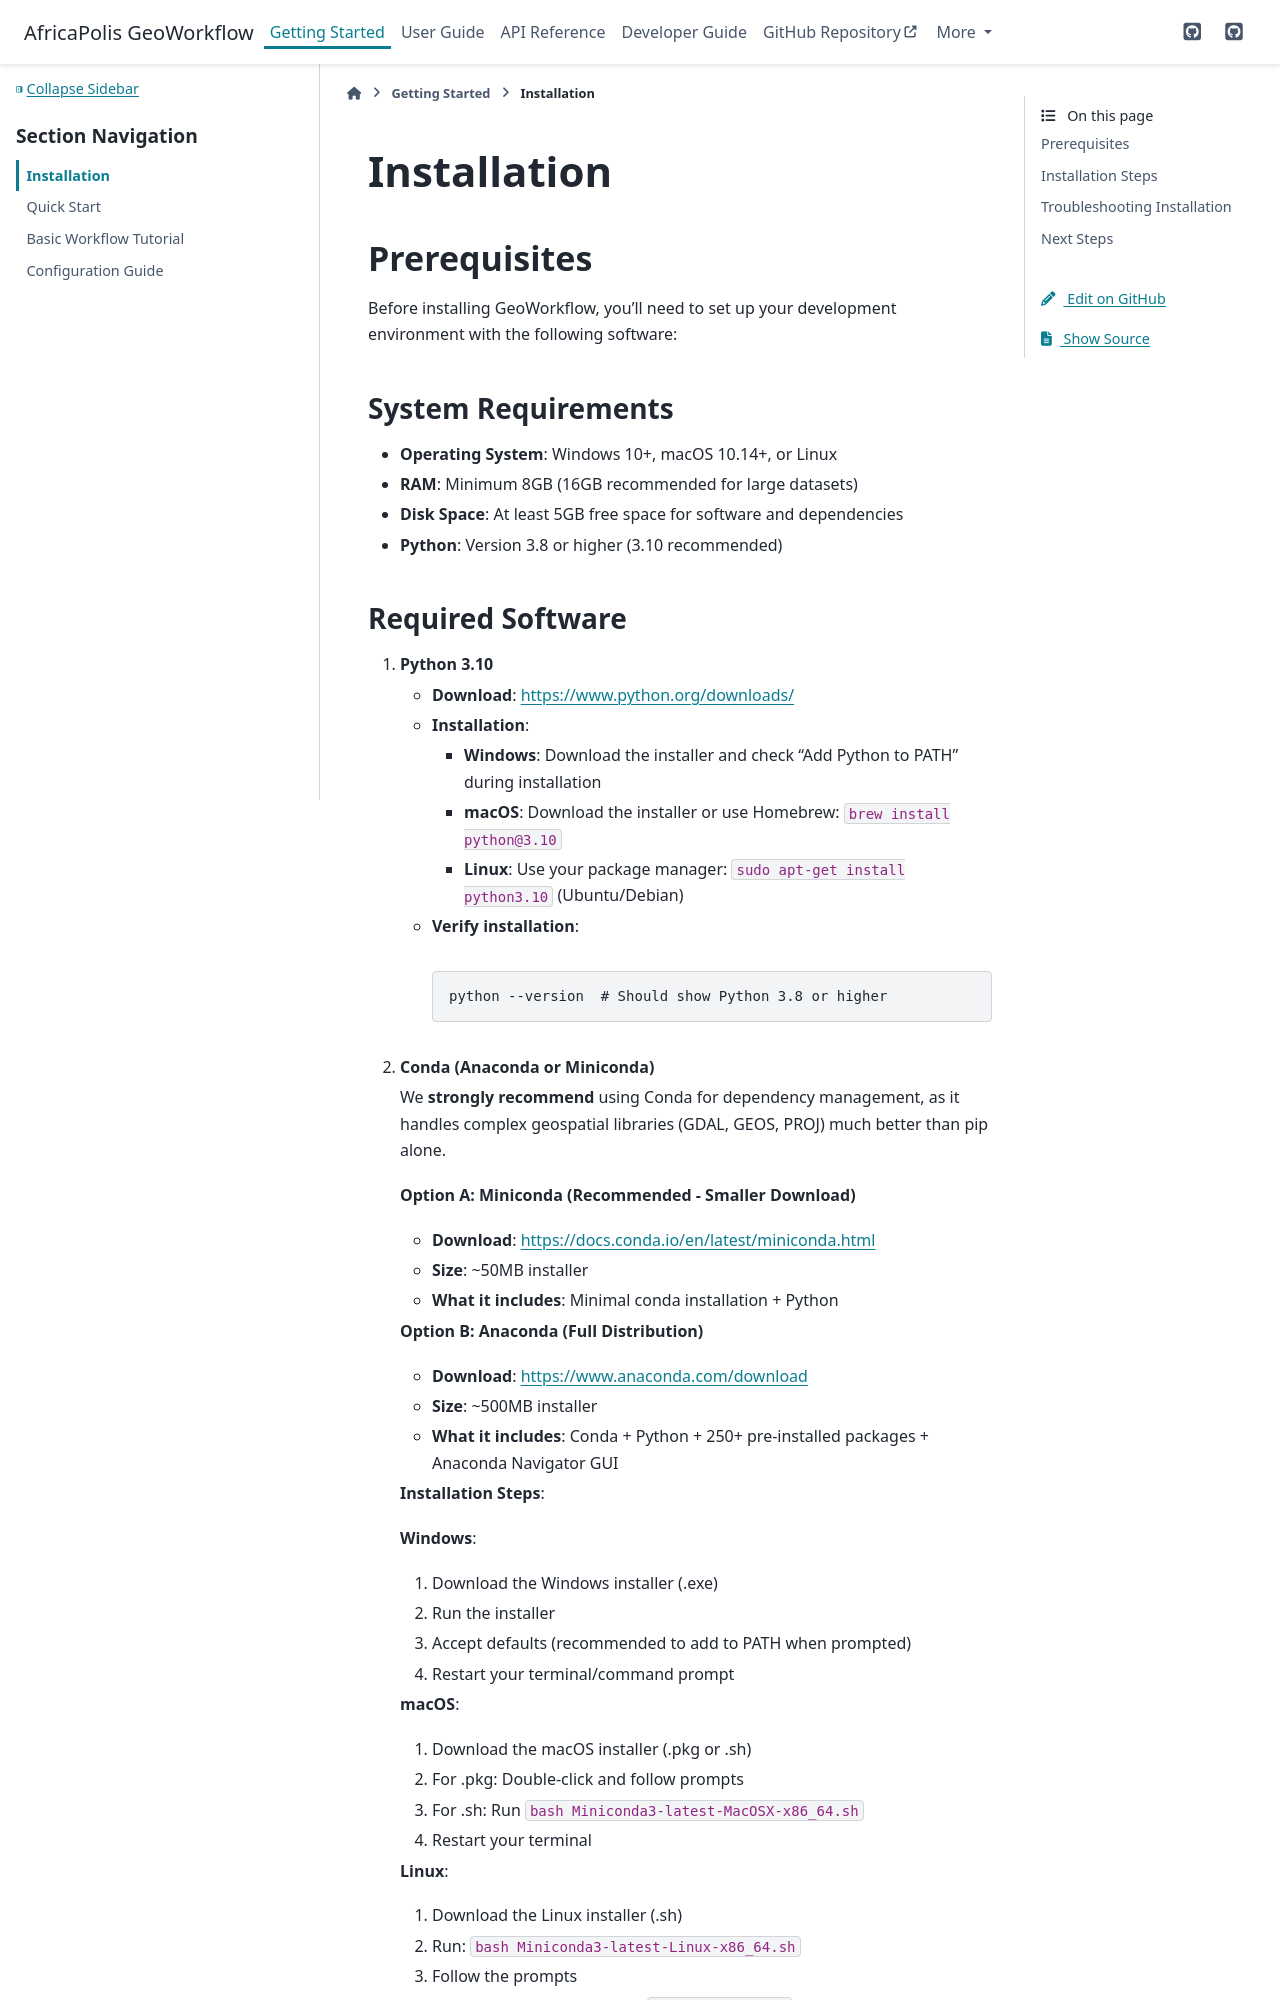

repository: jacksonfloods/geoworkflow · page: getting_started/installation.html · generator: sphinx

Installation
============

Prerequisites
-------------

Before installing GeoWorkflow, you'll need to set up your development environment with the following software:

System Requirements
~~~~~~~~~~~~~~~~~~~

* **Operating System**: Windows 10+, macOS 10.14+, or Linux
* **RAM**: Minimum 8GB (16GB recommended for large datasets)
* **Disk Space**: At least 5GB free space for software and dependencies
* **Python**: Version 3.8 or higher (3.10 recommended)
